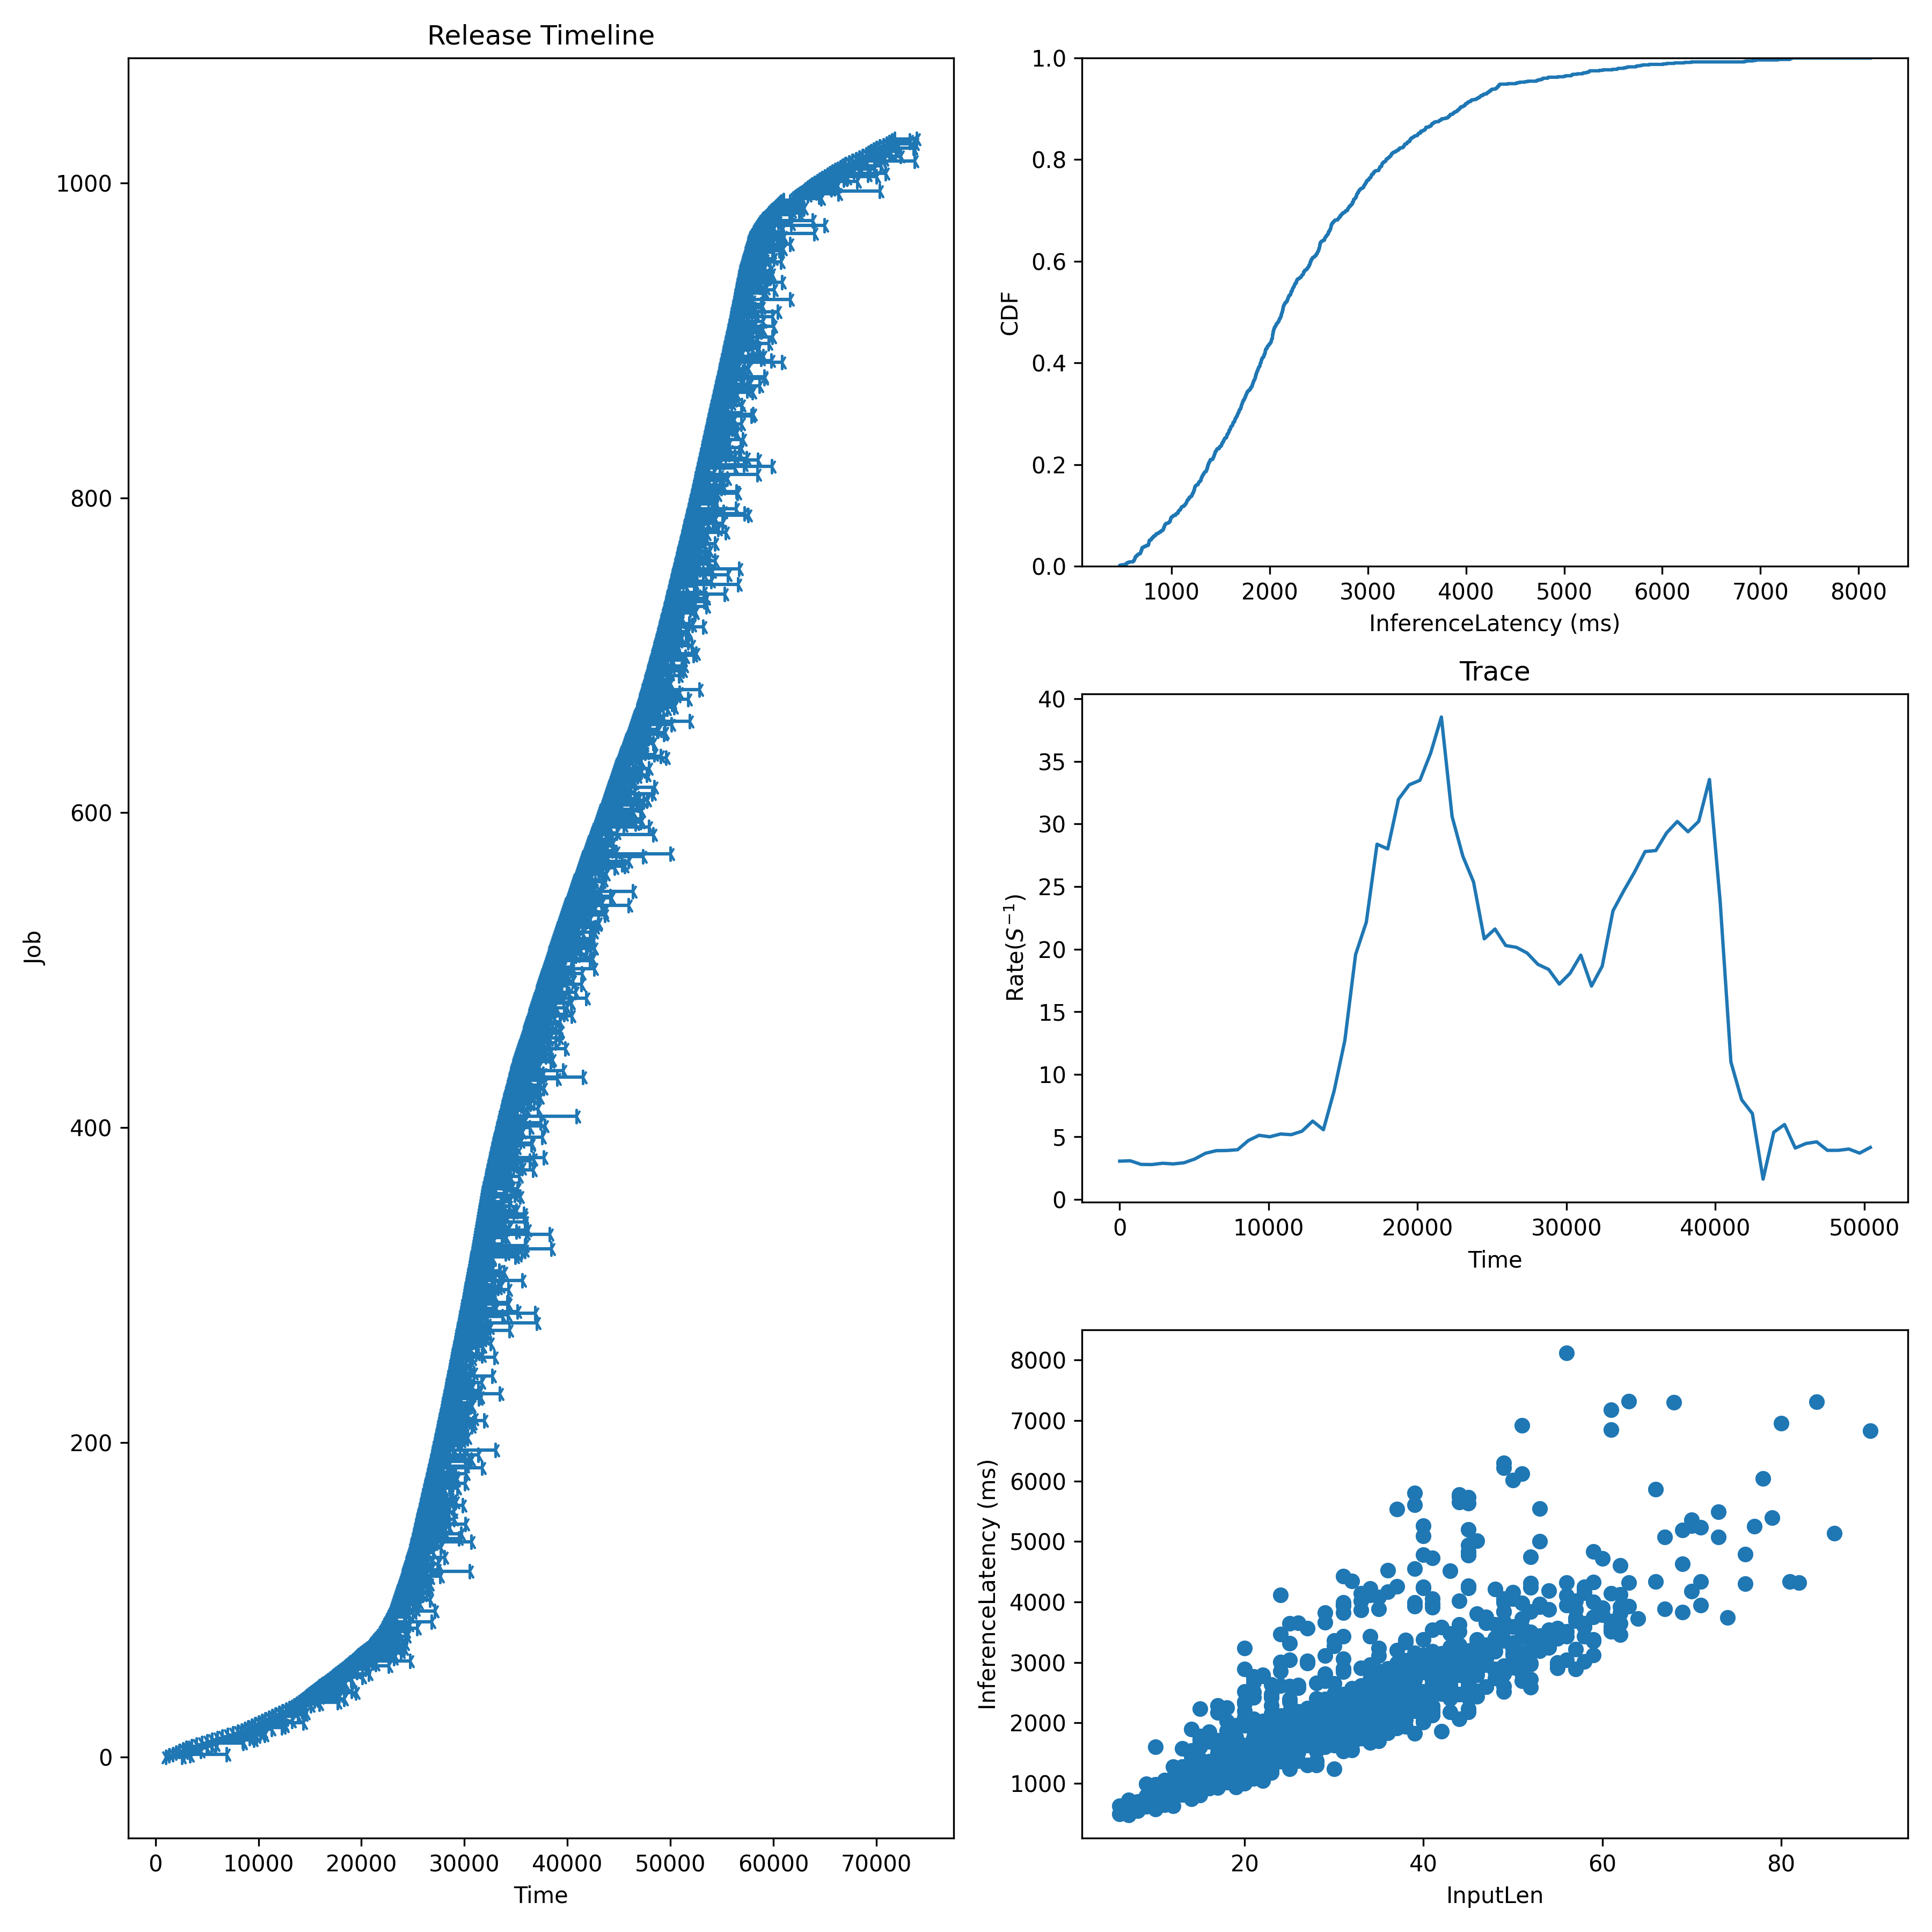

The data file committed next to this chart (first rows):
Idx, InputLen, InferenceLatency, InferenceLatencyP99, Admitted, Deadline
0, 24, 1587, 6194, 1000, 1300
1, 30, 2030, 6194, 1333, 1633
2, 77, 5247, 6194, 1667, 1967
3, 12, 776, 6194, 2000, 2300
4, 34, 2069, 6194, 2333, 2633
5, 8, 558.8, 6194, 2667, 2967
6, 27, 1970, 6194, 3000, 3300
7, 20, 1954, 6194, 3500, 3800
8, 34, 1881, 6194, 4000, 4300
9, 33, 4014, 6194, 4500, 4800
10, 62, 3454, 6194, 5000, 5300
11, 41, 4053, 6194, 5500, 5800
12, 45, 3123, 6194, 6000, 6300
13, 25, 3318, 6194, 6500, 6800
14, 51, 3584, 6194, 7000, 7300
15, 51, 2693, 6194, 7500, 7800
16, 41, 2507, 6194, 8000, 8300
17, 9, 690, 6194, 8333, 8633
18, 37, 2623, 6194, 8667, 8967
19, 30, 3273, 6194, 9000, 9300
20, 47, 3234, 6194, 9333, 9633
21, 48, 2858, 6194, 9667, 9967
22, 81, 4337, 6194, 10000, 10300
23, 49, 2946, 6194, 10333, 10633
24, 34, 1836, 6194, 10667, 10967
25, 19, 1105, 6194, 11000, 11300
26, 37, 2501, 6194, 11333, 11633
27, 52, 2721, 6194, 11667, 11967
28, 47, 2601, 6194, 12000, 12300
29, 19, 1904, 6194, 12333, 12633
30, 24, 1542, 6194, 12667, 12967
31, 9, 700, 6194, 13000, 13300
32, 21, 1077, 6194, 13250, 13550
33, 26, 1585, 6194, 13500, 13800
34, 37, 2139, 6194, 13750, 14050
35, 29, 3665, 6194, 14000, 14300
36, 18, 1226, 6194, 14200, 14500
37, 53, 3916, 6194, 14400, 14700
38, 28, 1373, 6194, 14600, 14900
39, 42, 3049, 6194, 14800, 15100
40, 25, 1455, 6194, 15000, 15300
41, 40, 4252, 6194, 15200, 15500
42, 44, 3627, 6194, 15400, 15700
43, 11, 890.2, 6194, 15600, 15900
44, 28, 2196, 6194, 15800, 16100
45, 20, 2201, 6194, 16000, 16300
46, 13, 827.4, 6194, 16200, 16500
47, 22, 1996, 6194, 16400, 16700
48, 18, 1237, 6194, 16600, 16900
49, 39, 2195, 6194, 16800, 17100
50, 32, 1989, 6194, 17000, 17300
51, 48, 2887, 6194, 17200, 17500
52, 15, 805, 6194, 17400, 17700
53, 59, 3123, 6194, 17600, 17900
54, 26, 1769, 6194, 17800, 18100
55, 19, 1462, 6194, 18000, 18300
56, 34, 2191, 6194, 18200, 18500
57, 24, 2093, 6194, 18400, 18700
58, 49, 4049, 6194, 18600, 18900
59, 34, 2599, 6194, 18800, 19100
... 969 more rows
